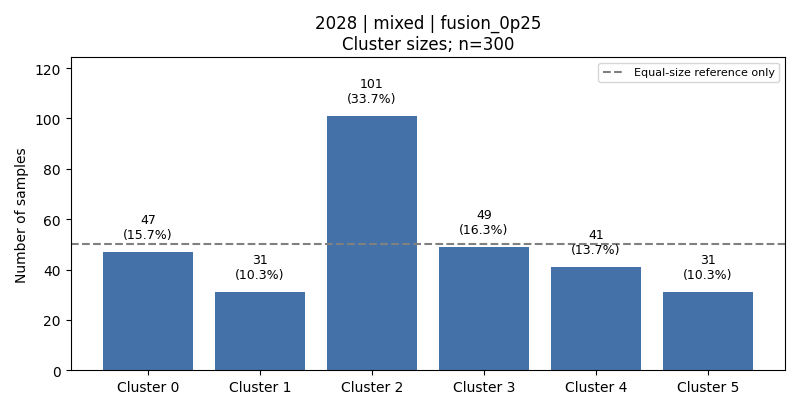

Values plotted in this chart, from the file beside it:
cluster, count, fraction, dominant_activity, dominant_activity_fraction
0, 47, 0.1567, 6, 0.8511
1, 31, 0.1033, 1, 0.7097
2, 101, 0.3367, 5, 0.4752
3, 49, 0.1633, 3, 0.4694
4, 41, 0.1367, 1, 0.4878
5, 31, 0.1033, 3, 0.8387
